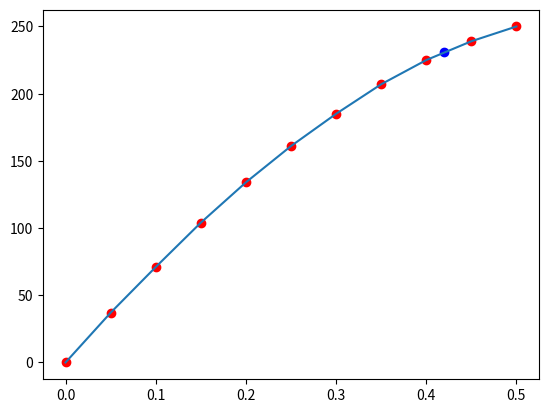

The script that saved this image:
import numpy as np
from matplotlib import pyplot as plt

def newton_interpolation(x,X,Y):
    """
    计算x点的插值
    """
    sum=Y[0]
    temp=np.zeros((len(X),len(X)))
    #将第一行赋值
    for i in range(0,len(X)):
        temp[i,0]=Y[i]
    temp_sum=1.0
    for i in range(1,len(X)):
        #x的多项式
        temp_sum=temp_sum*(x-X[i-1])
        #计算均差
        for j in range(i,len(X)):
            temp[j,i]=(temp[j,i-1]-temp[j-1,i-1])/(X[j]-X[j-i])
        sum+=temp_sum*temp[i,i] 
    return sum

x = np.arange(0, 0.55, 0.05)
y = np.array([0, 37, 71, 104, 134, 161, 185, 207, 225, 239, 250])

F = newton_interpolation(0.42, x, y)

plt.plot(x, y)
plt.scatter(x, y, color = 'red')
plt.scatter(0.42, F, color = 'blue')
plt.show()